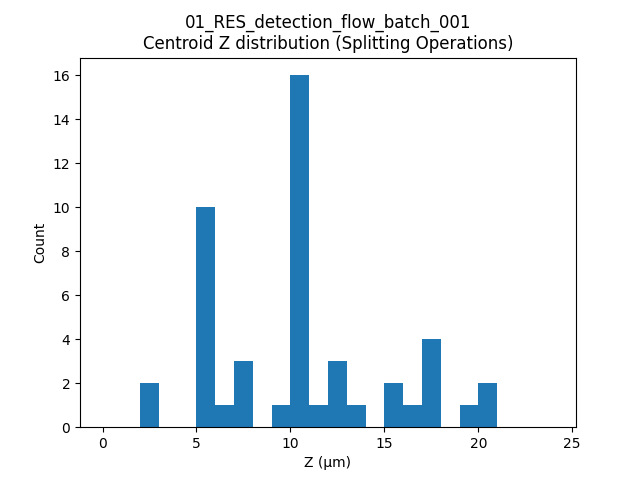

The table this chart was drawn from, first rows:
label, t, centroid_z
483, 9, 10.45
483, 10, 10.42
393, 13, 7.976
125, 14, 5.504
451, 14, 10.46
812, 14, 12.96
125, 15, 6.172
451, 15, 10.45
642, 16, 15.73
972, 19, 2.642
340, 20, 5.406
65, 22, 5.488
115, 23, 5.511
148, 24, 10.45
511, 24, 17.68
474, 25, 10.46
511, 25, 17.83
734, 25, 5.604
393, 26, 10.47
511, 26, 20.04
734, 26, 5.492
1258, 26, 2.939
342, 27, 5.363
607, 27, 17.6
734, 27, 5.482
67, 28, 5.503
393, 28, 10.46
607, 28, 17.76
393, 29, 10.27
565, 29, 10.46
197, 30, 7.335
565, 30, 10.44
607, 30, 16.8
1527, 30, 12.93
1527, 30, 12.93
2, 31, 10.46
427, 31, 9.643
508, 31, 15.55
579, 31, 20.04
1527, 31, 13.02
16, 32, 7.853
427, 32, 10.52
427, 33, 10.49
169, 34, 10.46
345, 35, 11.15
178, 36, 10.46
344, 36, 5.504
608, 36, 19.2
